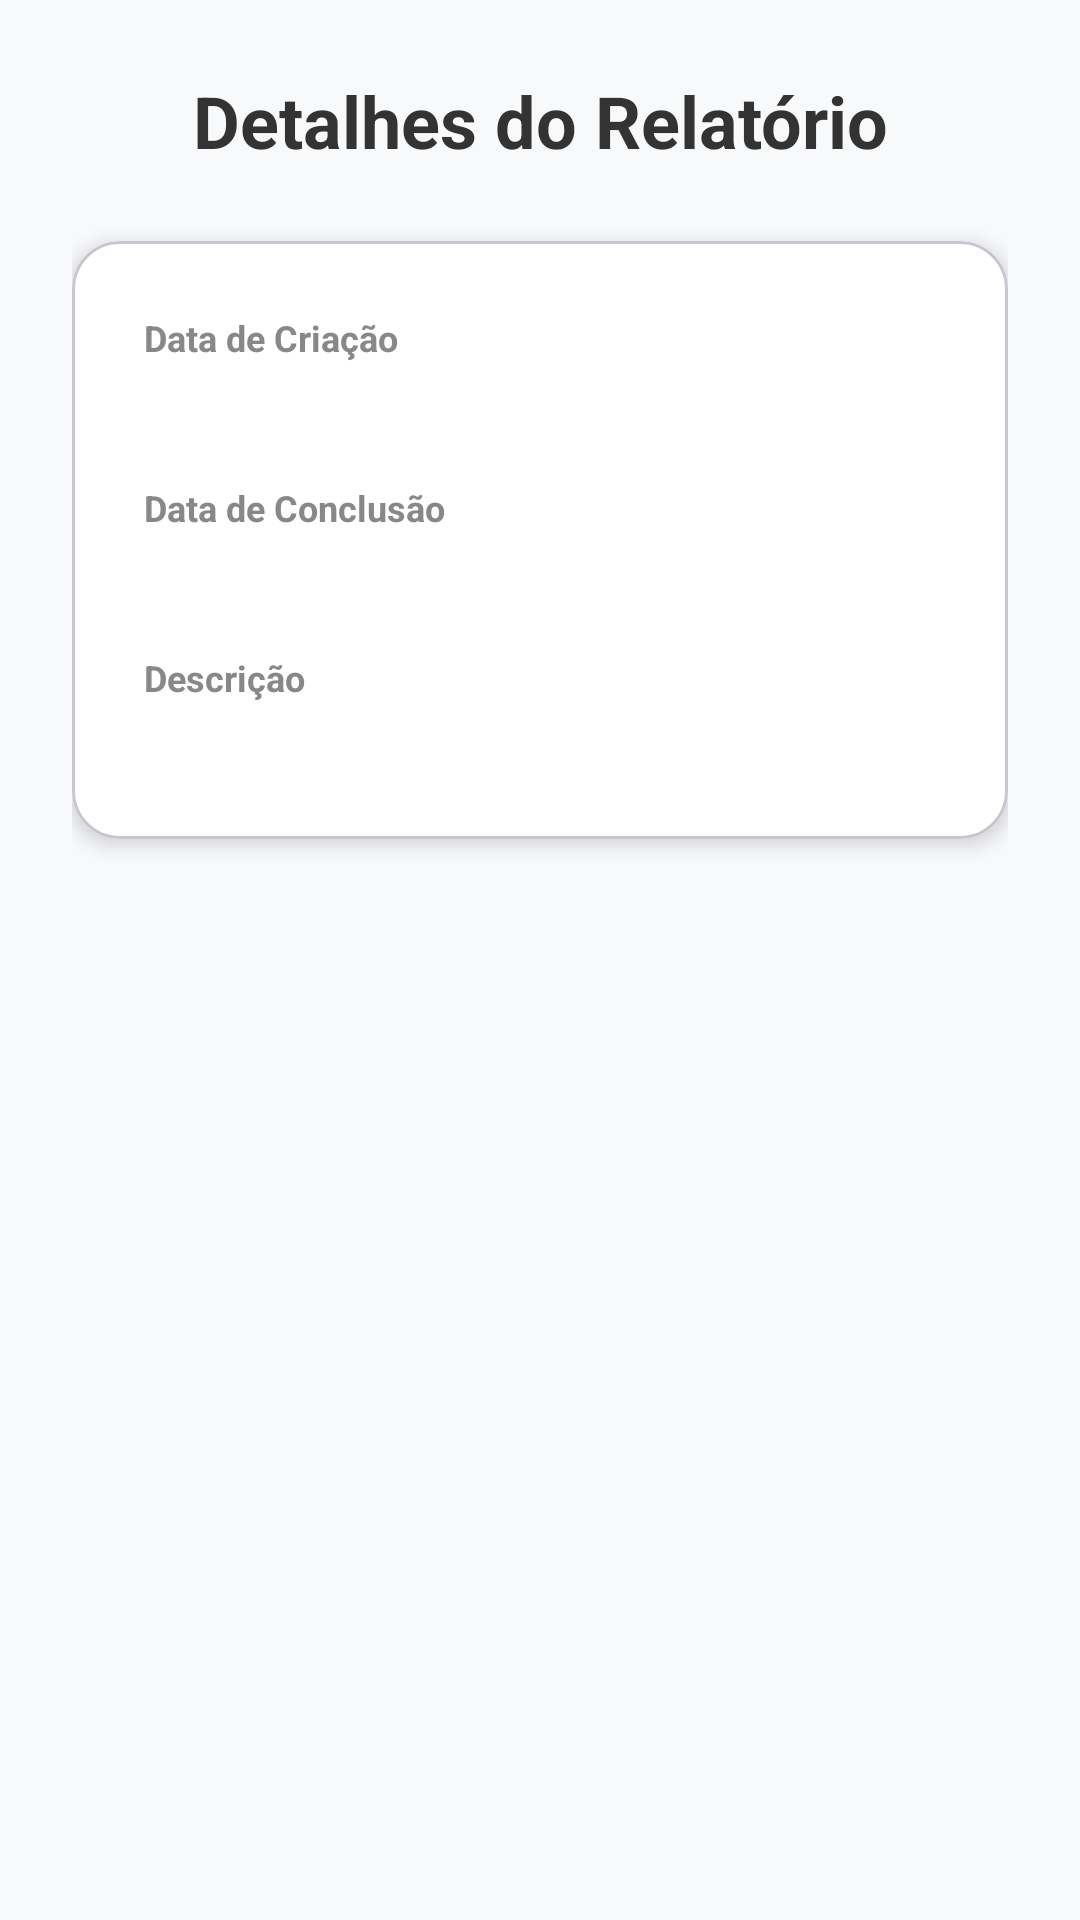

This screen was rendered from an Android layout file. Write that file and the resources it references.
<!-- AndroidManifest.xml: application theme Theme.Syncallapp -->
<!-- res/layout/activity_report_details.xml -->
<?xml version="1.0" encoding="utf-8"?>
<ScrollView xmlns:android="http://schemas.android.com/apk/res/android"
    xmlns:app="http://schemas.android.com/apk/res-auto"
    xmlns:tools="http://schemas.android.com/tools"
    android:id="@+id/main"
    android:layout_width="match_parent"
    android:layout_height="match_parent"
    android:fillViewport="true"
    android:background="#F8F9FA"
    tools:context=".ReportDetailsActivity">

    <LinearLayout
        android:layout_width="match_parent"
        android:layout_height="wrap_content"
        android:orientation="vertical"
        android:padding="24dp">

        <TextView
            android:layout_width="match_parent"
            android:layout_height="wrap_content"
            android:text="Detalhes do Relatório"
            android:textSize="24sp"
            android:textStyle="bold"
            android:textColor="#333333"
            android:gravity="center"
            android:layout_marginBottom="24dp" />

        <com.google.android.material.card.MaterialCardView
            android:layout_width="match_parent"
            android:layout_height="wrap_content"
            app:cardBackgroundColor="#FFFFFF"
            app:cardCornerRadius="16dp"
            app:cardElevation="4dp"
            android:layout_marginBottom="32dp">

            <LinearLayout
                android:layout_width="match_parent"
                android:layout_height="wrap_content"
                android:orientation="vertical"
                android:padding="24dp">

                <TextView
                    android:layout_width="wrap_content"
                    android:layout_height="wrap_content"
                    android:text="Data de Criação"
                    android:textColor="#888888"
                    android:textSize="12sp"
                    android:textStyle="bold" />

                <TextView
                    android:id="@+id/textViewCreatedAt"
                    android:layout_width="match_parent"
                    android:layout_height="wrap_content"
                    android:layout_marginBottom="16dp"
                    android:textColor="#333333"
                    android:textSize="18sp"
                    tools:text="" />

                <TextView
                    android:layout_width="wrap_content"
                    android:layout_height="wrap_content"
                    android:text="Data de Conclusão"
                    android:textColor="#888888"
                    android:textSize="12sp"
                    android:textStyle="bold" />

                <TextView
                    android:id="@+id/textViewConcludedAt"
                    android:layout_width="match_parent"
                    android:layout_height="wrap_content"
                    android:layout_marginBottom="16dp"
                    android:textColor="#1565C0"
                    android:textSize="18sp"
                    android:textStyle="bold"
                    tools:text="" />

                <TextView
                    android:layout_width="wrap_content"
                    android:layout_height="wrap_content"
                    android:text="Descrição"
                    android:textColor="#888888"
                    android:textSize="12sp"
                    android:textStyle="bold" />

                <TextView
                    android:id="@+id/textViewDescriptionReport"
                    android:layout_width="match_parent"
                    android:layout_height="wrap_content"
                    android:textColor="#555555"
                    android:textSize="16sp"
                    tools:text="" />

            </LinearLayout>
        </com.google.android.material.card.MaterialCardView>
    </LinearLayout>
</ScrollView>
<!-- resources referenced by this layout -->
<resources>
  <style name="Theme.Syncallapp" parent="Base.Theme.Syncallapp" />
  <style name="Base.Theme.Syncallapp" parent="Theme.Material3.DayNight.NoActionBar">
          
          
      </style>
</resources>
